3-way image classification set "images" from GitHub (zaid-gul/ECG_Classification); label vocabulary: ARR, CHF, NSR.

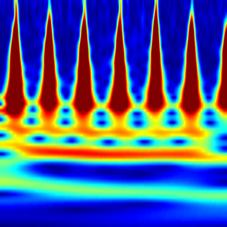
Label: NSR

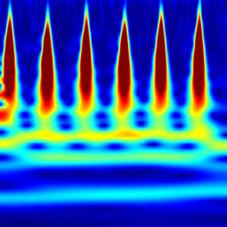
Label: ARR

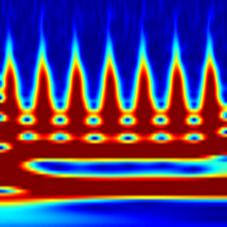
Label: CHF

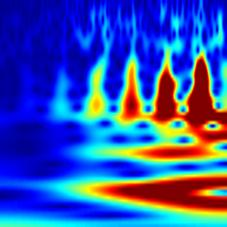
Label: CHF

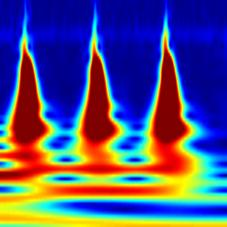
Label: ARR

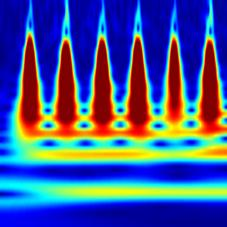
Label: NSR
